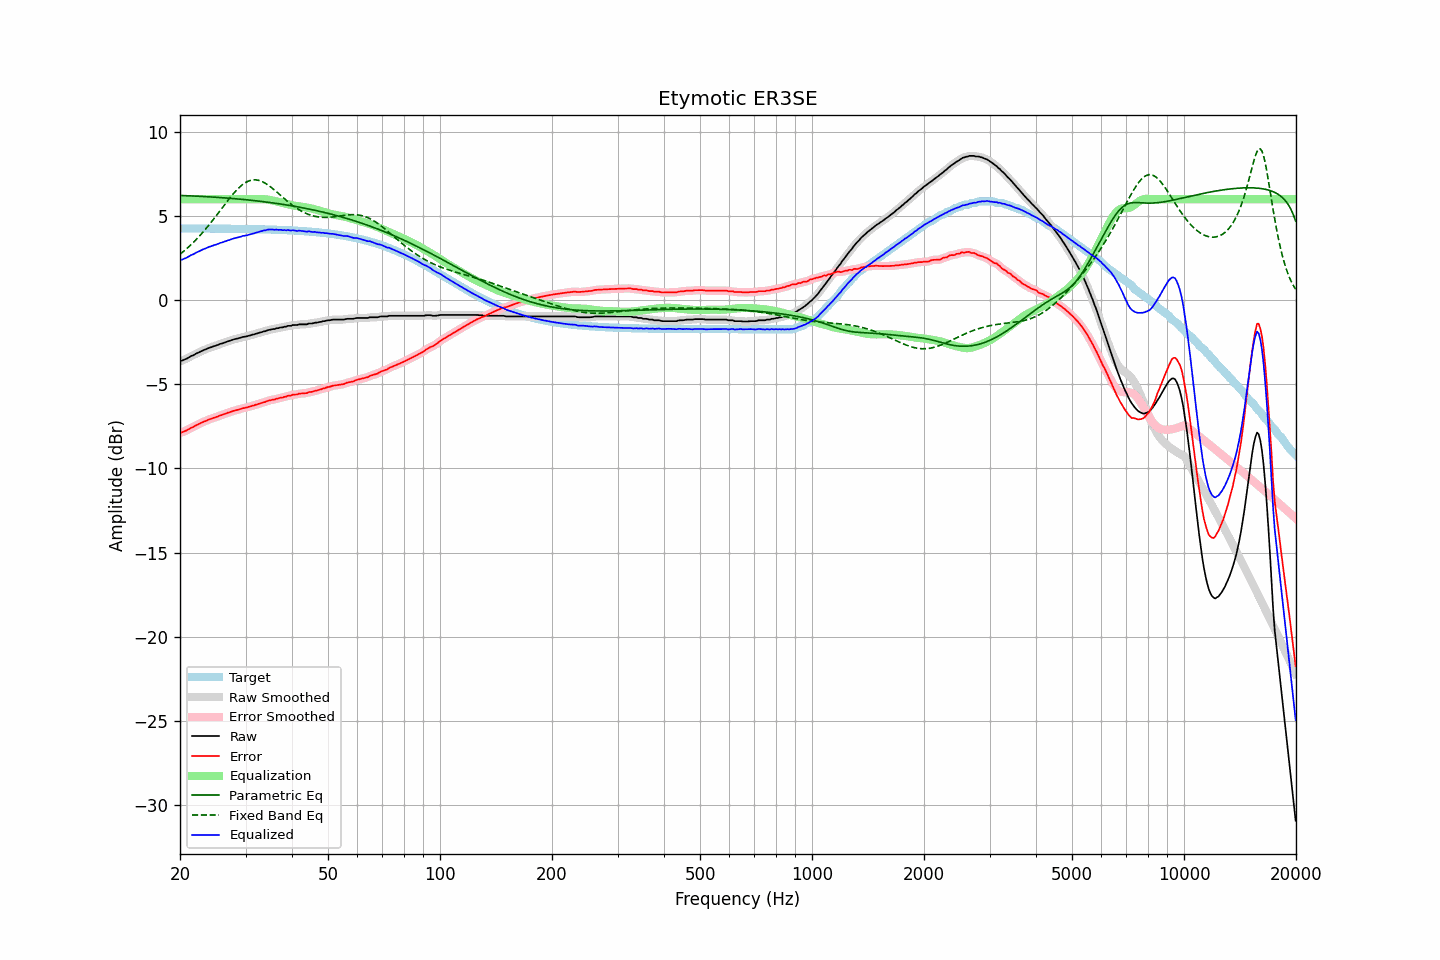

The file beside this chart, header and first rows:
frequency, raw, error, smoothed, error_smoothed, equalization, parametric_eq, fixed_band_eq, equalized_raw, equalized_smoothed, target
20.00, -3.63, -7.89, -3.63, -7.89, 6.00, 6.22, 2.73, 2.37, 2.37, 4.26
20.20, -3.60, -7.86, -3.60, -7.86, 6.00, 6.22, 2.80, 2.40, 2.40, 4.26
20.40, -3.57, -7.83, -3.56, -7.82, 6.00, 6.21, 2.88, 2.43, 2.44, 4.26
20.61, -3.52, -7.78, -3.52, -7.79, 6.00, 6.21, 2.96, 2.48, 2.48, 4.26
20.81, -3.49, -7.75, -3.48, -7.74, 6.00, 6.21, 3.04, 2.51, 2.52, 4.26
21.02, -3.43, -7.69, -3.43, -7.69, 6.00, 6.20, 3.13, 2.57, 2.57, 4.26
21.23, -3.38, -7.64, -3.38, -7.64, 6.00, 6.20, 3.22, 2.62, 2.62, 4.26
21.44, -3.32, -7.58, -3.33, -7.59, 6.00, 6.19, 3.31, 2.68, 2.67, 4.26
21.66, -3.29, -7.55, -3.28, -7.54, 6.00, 6.19, 3.40, 2.71, 2.72, 4.26
21.87, -3.24, -7.49, -3.23, -7.49, 6.00, 6.19, 3.50, 2.76, 2.77, 4.26
22.09, -3.18, -7.43, -3.19, -7.44, 6.00, 6.18, 3.59, 2.82, 2.81, 4.26
22.31, -3.14, -7.39, -3.13, -7.39, 6.00, 6.18, 3.69, 2.86, 2.87, 4.26
22.54, -3.09, -7.35, -3.09, -7.34, 6.00, 6.17, 3.80, 2.91, 2.91, 4.26
22.76, -3.04, -7.29, -3.04, -7.30, 6.00, 6.17, 3.90, 2.96, 2.96, 4.26
22.99, -3.00, -7.25, -3.00, -7.25, 6.00, 6.16, 4.01, 3.00, 3.00, 4.26
23.22, -2.96, -7.21, -2.96, -7.21, 6.00, 6.16, 4.12, 3.04, 3.04, 4.26
23.45, -2.93, -7.18, -2.92, -7.17, 6.00, 6.15, 4.23, 3.07, 3.08, 4.26
23.69, -2.88, -7.13, -2.88, -7.13, 6.00, 6.15, 4.35, 3.12, 3.12, 4.25
23.92, -2.84, -7.09, -2.84, -7.10, 6.00, 6.14, 4.46, 3.16, 3.16, 4.25
24.16, -2.81, -7.06, -2.80, -7.06, 6.00, 6.13, 4.58, 3.19, 3.20, 4.25
24.40, -2.78, -7.03, -2.77, -7.03, 6.00, 6.13, 4.70, 3.22, 3.23, 4.25
24.65, -2.74, -6.99, -2.74, -6.99, 6.00, 6.12, 4.83, 3.26, 3.26, 4.25
24.89, -2.72, -6.97, -2.71, -6.96, 6.00, 6.12, 4.95, 3.28, 3.29, 4.25
25.14, -2.68, -6.93, -2.68, -6.93, 6.00, 6.11, 5.07, 3.32, 3.32, 4.25
25.39, -2.65, -6.90, -2.64, -6.89, 6.00, 6.10, 5.20, 3.35, 3.36, 4.25
25.65, -2.60, -6.85, -2.61, -6.86, 6.00, 6.10, 5.33, 3.40, 3.39, 4.25
25.91, -2.58, -6.83, -2.57, -6.82, 6.00, 6.09, 5.45, 3.42, 3.43, 4.25
26.16, -2.55, -6.79, -2.54, -6.79, 6.00, 6.08, 5.58, 3.45, 3.46, 4.25
26.43, -2.51, -6.75, -2.51, -6.76, 6.00, 6.08, 5.71, 3.49, 3.49, 4.25
26.69, -2.48, -6.72, -2.48, -6.72, 6.00, 6.07, 5.83, 3.52, 3.52, 4.24
26.96, -2.44, -6.68, -2.44, -6.69, 6.00, 6.06, 5.95, 3.56, 3.56, 4.24
27.23, -2.42, -6.66, -2.41, -6.65, 6.00, 6.05, 6.07, 3.58, 3.59, 4.24
27.50, -2.38, -6.62, -2.38, -6.62, 6.00, 6.05, 6.19, 3.62, 3.62, 4.24
27.77, -2.35, -6.59, -2.35, -6.59, 6.00, 6.04, 6.31, 3.65, 3.65, 4.24
28.05, -2.32, -6.56, -2.32, -6.56, 6.00, 6.03, 6.42, 3.68, 3.68, 4.24
28.33, -2.30, -6.53, -2.30, -6.53, 6.00, 6.02, 6.52, 3.70, 3.70, 4.24
28.62, -2.28, -6.51, -2.27, -6.51, 6.00, 6.01, 6.62, 3.72, 3.73, 4.24
28.90, -2.25, -6.48, -2.25, -6.48, 6.00, 6.00, 6.71, 3.75, 3.75, 4.24
29.19, -2.23, -6.46, -2.22, -6.46, 6.00, 5.99, 6.80, 3.77, 3.78, 4.23
29.48, -2.19, -6.42, -2.20, -6.43, 6.00, 5.99, 6.87, 3.81, 3.80, 4.23
29.78, -2.18, -6.41, -2.18, -6.41, 6.00, 5.98, 6.94, 3.82, 3.82, 4.23
30.08, -2.16, -6.39, -2.15, -6.38, 6.00, 5.97, 7.00, 3.84, 3.85, 4.23
30.38, -2.14, -6.37, -2.14, -6.36, 6.00, 5.96, 7.05, 3.86, 3.86, 4.23
30.68, -2.11, -6.33, -2.11, -6.33, 6.00, 5.95, 7.09, 3.89, 3.89, 4.23
30.99, -2.09, -6.31, -2.08, -6.31, 6.00, 5.94, 7.12, 3.91, 3.92, 4.22
31.30, -2.05, -6.27, -2.06, -6.28, 6.00, 5.93, 7.14, 3.95, 3.94, 4.22
31.61, -2.04, -6.26, -2.03, -6.25, 6.00, 5.92, 7.15, 3.96, 3.97, 4.22
31.93, -2.00, -6.22, -2.00, -6.22, 6.00, 5.91, 7.15, 4.00, 4.00, 4.22
32.24, -1.98, -6.19, -1.98, -6.19, 6.00, 5.90, 7.14, 4.02, 4.03, 4.22
32.57, -1.95, -6.16, -1.95, -6.16, 6.00, 5.88, 7.12, 4.06, 4.06, 4.21
32.89, -1.92, -6.13, -1.92, -6.13, 6.00, 5.87, 7.09, 4.09, 4.09, 4.21
33.22, -1.90, -6.11, -1.89, -6.10, 6.00, 5.86, 7.05, 4.11, 4.11, 4.21
33.55, -1.86, -6.06, -1.87, -6.07, 6.00, 5.85, 7.00, 4.14, 4.13, 4.21
33.89, -1.85, -6.05, -1.84, -6.04, 5.99, 5.84, 6.95, 4.15, 4.16, 4.20
34.23, -1.81, -6.01, -1.81, -6.01, 5.98, 5.83, 6.89, 4.18, 4.18, 4.20
34.57, -1.78, -5.98, -1.78, -5.98, 5.97, 5.81, 6.83, 4.19, 4.19, 4.20
34.92, -1.76, -5.95, -1.75, -5.95, 5.96, 5.80, 6.76, 4.20, 4.20, 4.20
35.27, -1.74, -5.93, -1.74, -5.93, 5.94, 5.79, 6.68, 4.20, 4.20, 4.19
35.62, -1.72, -5.91, -1.72, -5.91, 5.91, 5.78, 6.60, 4.20, 4.19, 4.19
35.97, -1.72, -5.90, -1.70, -5.89, 5.89, 5.76, 6.52, 4.17, 4.19, 4.19
... 635 more rows
